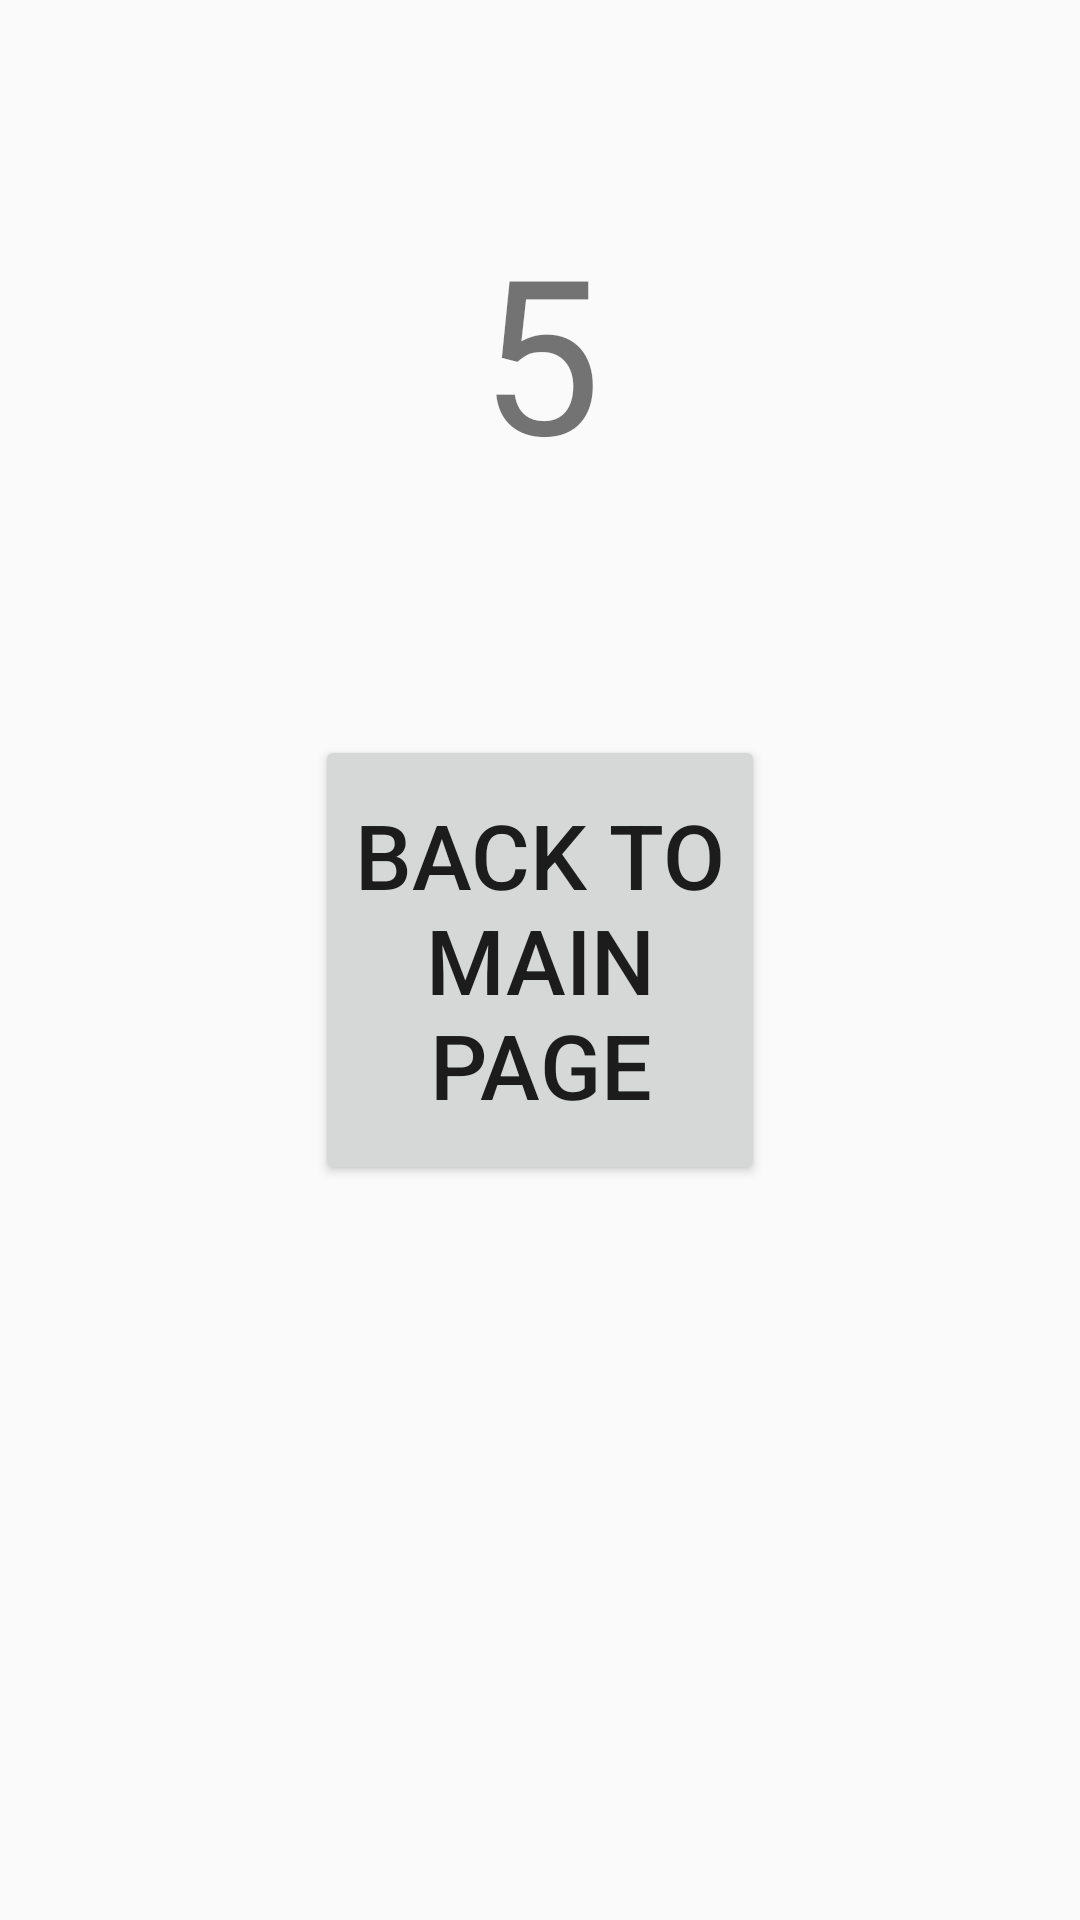

Produce the Android XML layout that renders to this screen, including the resource entries it uses.
<!-- AndroidManifest.xml: application theme AppTheme -->
<!-- res/layout/activity_fifth.xml -->
<?xml version="1.0" encoding="utf-8"?>

<androidx.constraintlayout.widget.ConstraintLayout
        xmlns:android="http://schemas.android.com/apk/res/android"
        xmlns:tools="http://schemas.android.com/tools"
        xmlns:app="http://schemas.android.com/apk/res-auto"
        android:layout_width="match_parent"
        android:layout_height="match_parent"
        tools:context=".FifthActivity">

    <TextView
            android:layout_width="100dp"
            android:layout_height="100dp"
            android:text="5"
            android:id="@+id/text5"
            app:layout_constraintLeft_toLeftOf="parent"
            app:layout_constraintRight_toRightOf="parent"
            app:layout_constraintTop_toTopOf="parent"
            android:layout_marginBottom="8dp"
            app:layout_constraintBottom_toTopOf="@+id/button5"
            android:textSize="72sp"
            android:textAlignment="center"/>

    <Button
            android:layout_width="150dp"
            android:layout_height="150dp"
            android:text="Back to main page"
            app:layout_constraintBottom_toBottomOf="parent"
            app:layout_constraintLeft_toLeftOf="parent"
            app:layout_constraintRight_toRightOf="parent"
            app:layout_constraintTop_toTopOf="parent"
            android:id="@+id/button5"
            android:textSize="30sp"/>

</androidx.constraintlayout.widget.ConstraintLayout>
<!-- resources referenced by this layout -->
<resources>
  <style name="AppTheme" parent="Theme.AppCompat.Light.DarkActionBar">
          
          <item name="colorPrimary">@color/colorPrimary</item>
          <item name="colorPrimaryDark">@color/colorPrimaryDark</item>
          <item name="colorAccent">@color/colorAccent</item>
      </style>
  <color name="colorPrimary">#008577</color>
  <color name="colorPrimaryDark">#00574B</color>
  <color name="colorAccent">#D81B60</color>
</resources>
